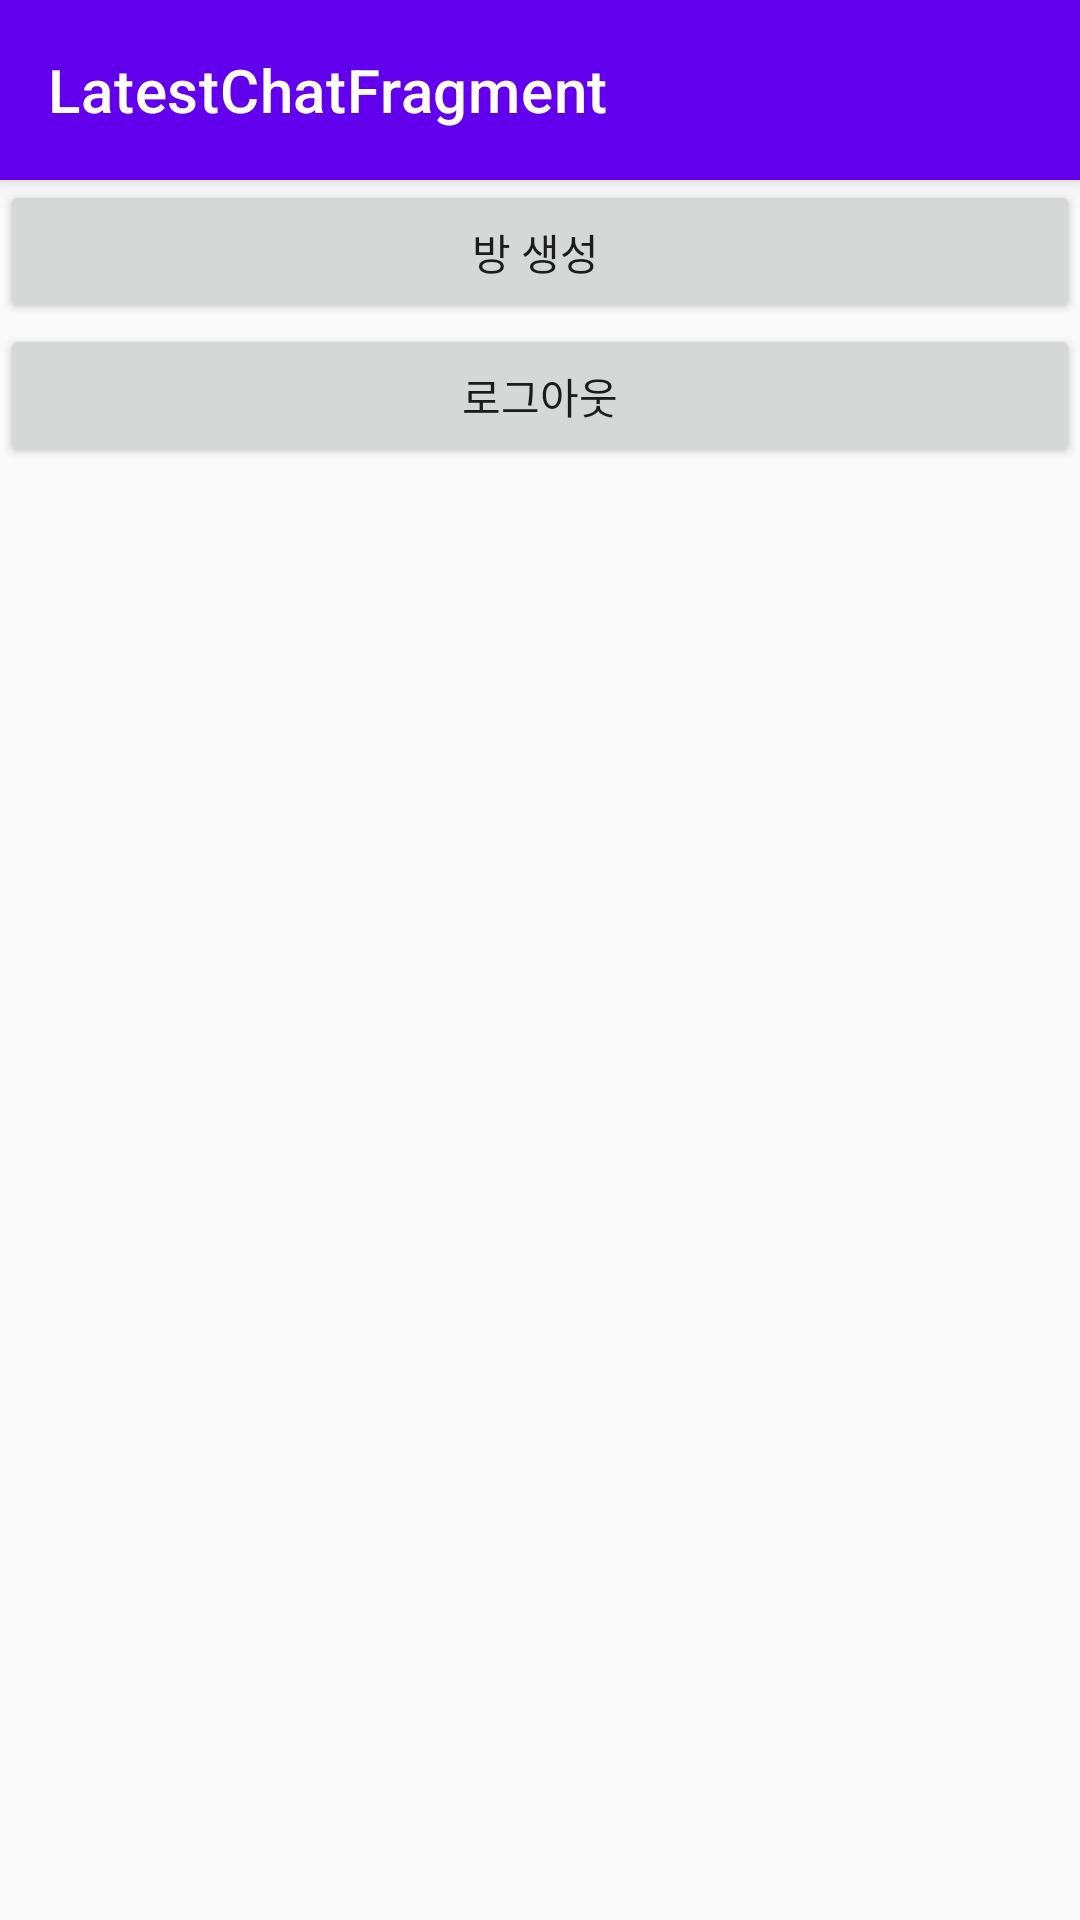

Reconstruct the res/layout file that produces this screen, plus the resources it refers to.
<!-- AndroidManifest.xml: application theme Theme.UIPractice -->
<!-- res/layout/fragment_chat_preview.xml -->
<?xml version="1.0" encoding="utf-8"?>
<layout
    xmlns:android="http://schemas.android.com/apk/res/android"
    xmlns:app="http://schemas.android.com/apk/res-auto"
    xmlns:tools="http://schemas.android.com/tools">
<androidx.constraintlayout.widget.ConstraintLayout
    android:layout_width="match_parent"
    android:layout_height="match_parent"
    tools:context=".ChatFragment.FragmentChatPreview">

    <androidx.appcompat.widget.Toolbar
        android:id="@+id/toolbar_newChat"
        android:layout_width="match_parent"
        android:layout_height="60dp"
        android:background="@color/design_default_color_primary"
        android:theme="@style/Theme.MaterialComponents.Light.DarkActionBar"
        android:elevation="4dp"
        app:title="LatestChatFragment"
        app:popupTheme="@style/Theme.AppCompat.Light"
        app:titleTextColor="@color/white"
        app:layout_constraintEnd_toEndOf="parent"
        app:layout_constraintStart_toStartOf="parent"
        app:layout_constraintTop_toTopOf="parent"/>

    <Button
        android:id="@+id/make_new_room_button"
        android:layout_width="match_parent"
        android:layout_height="wrap_content"
        android:text="방 생성 "
        app:layout_constraintEnd_toEndOf="parent"
        app:layout_constraintStart_toStartOf="parent"
        app:layout_constraintTop_toBottomOf="@+id/toolbar_newChat" />

    <Button
        android:id="@+id/log_out_button"
        android:layout_width="match_parent"
        android:layout_height="wrap_content"
        android:text="로그아웃"
        app:layout_constraintEnd_toEndOf="parent"
        app:layout_constraintHorizontal_bias="0.0"
        app:layout_constraintStart_toStartOf="parent"
        app:layout_constraintTop_toBottomOf="@+id/make_new_room_button" />

    <androidx.recyclerview.widget.RecyclerView
        android:id="@+id/mRecyclerView"
        android:layout_width="match_parent"
        android:layout_height="0dp"
        app:layoutManager="androidx.recyclerview.widget.LinearLayoutManager"
        app:layout_constraintBottom_toBottomOf="parent"
        app:layout_constraintEnd_toEndOf="parent"
        app:layout_constraintStart_toStartOf="parent"
        app:layout_constraintTop_toBottomOf="@+id/log_out_button" />


</androidx.constraintlayout.widget.ConstraintLayout>
</layout>
<!-- resources referenced by this layout -->
<resources>
  <color name="white">#FFFFFFFF</color>
  <style name="Theme.UIPractice" parent="Theme.AppCompat.Light.NoActionBar">
          
          <item name="colorPrimary">@color/purple_500</item>
          <item name="colorPrimaryVariant">@color/purple_700</item>
          <item name="colorOnPrimary">@color/white</item>
          
          <item name="colorSecondary">@color/teal_200</item>
          <item name="colorSecondaryVariant">@color/teal_700</item>
          <item name="colorOnSecondary">@color/black</item>
          
          <item name="android:statusBarColor" tools:targetApi="l">?attr/colorPrimaryVariant</item>
          
      </style>
  <color name="purple_500">#FF6200EE</color>
  <color name="purple_700">#FF3700B3</color>
  <color name="teal_200">#FF03DAC5</color>
  <color name="teal_700">#FF018786</color>
  <color name="black">#FF000000</color>
</resources>
